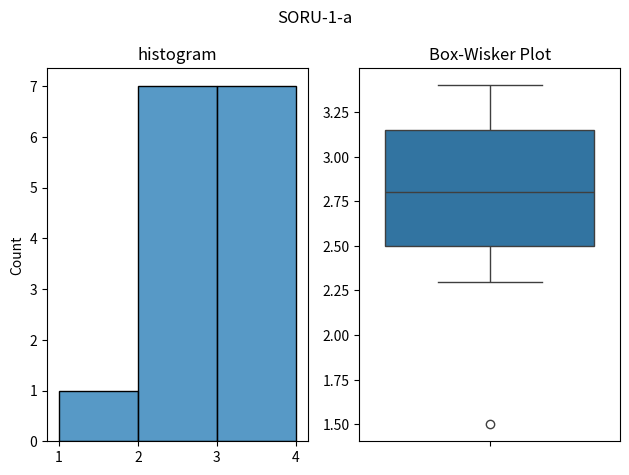

The matplotlib source for this figure: (Note: this script raises an exception after producing the figure.)
import numpy as np
import matplotlib.pyplot as plt
import seaborn as sns
from scipy import stats

# ============================ SORU 1 ============================
print(" SORU 1: Kekik yağlı yemle beslenen civcivlerde E.coli (log10) ".center(100, "="))
x = np.array([2.5, 2.4, 3.1, 3.0, 2.3, 2.6, 1.5, 3.3, 3.1, 2.5, 2.8, 3.3, 3.2, 2.6, 3.4])
n, mu0 = len(x), 3.5
m = x.mean()
s = x.std(ddof=1)
se = s / np.sqrt(n)

fig, axes = plt.subplots(1, 2)
fig.suptitle("SORU-1-a")
axes[0].set_title("histogram")
axes[1].set_title("Box-Wisker Plot")
sns.histplot(x, discrete=True, ax=axes[0])
sns.boxplot(x, ax=axes[1])
plt.tight_layout()
plt.show()

print(f"n = {n},  toplam = {x.sum():.2f},  medyan = {np.median(x):.3f}")
print(f"xbar = {m:.4f},  s = {s:.4f},  s^2 = {s**2:.4f},  SE = {se:.4f}")

W, pW = stats.shapiro(x)
print("""
H0: Veriler Normal Dağılıma Sahiptir.
H1: Veriler Normal Dağılıma Sahip Değildir.
""")

print(f"[1a] Shapiro-Wilk: W = {W:.4f},  p = {pW:.4f}")
print(f"     0.05 anlamlılık oranı için; {pW:.4f} > 0.05 old. H0 reddedilemedi. Yani veriler normal dağılıma sahiptir.\n")
print(cizgi)
print("\nBir önceki şıkta Normallik sağlandığı için tek örneklem t-testi uygulayabiliriz. (Sol kuyruk)")
t1 = (m - mu0) / se
tcrit1 = stats.t.ppf(0.05, n - 1)          # sol kuyruk kritik deger
p1 = stats.t.cdf(t1, n - 1)                # sol kuyruk p degeri
print("kekik yağı ilavesi -> E.coli sayısı < 3.5 ?\n")
print("""
H0: Kekik yağı barsaktaki E.coli sayısında düşüşe sebeb olmaz. mu >= 3.5
H1: Kekik yağı barsaktaki E.coli sayısında düşüşe sebeb olur.  mu <  3.5
""")
print(f"[1b] t = ({m:.4f} - {mu0}) / {se:.4f} = {t1:.4f},  df = {n-1}")
print(f"     t_tablo(0.05; {n-1}, tek yonlu) = {tcrit1:.4f}")
print(f"     p (tek yönlü) = {p1:.6f}")
print(f"     {p1:.6f} << 0.05 (çok küçük) old. H0 güçlü bir şekilde reddedildi. Yani Kekik yağı barsaktaki E.coli sayısında düşüşe sebeb olur.")


# ============================ SORU 2 ============================
# örneklem sayısı az old. için (n=5) ve ortanca karşılaştırması olduğundan Wilcoxon İşaretli Sıra Testi
print("\n")
print(" SORU 2: Adana Aralık ayı yagıs (kg/m2) ".center(100, "="))

print("""
M0 = 118.2
H0: Yağış miktarında artış olmamıştır. mu  <= M0
H1: Yağış miktarında artış olmuştur.   mu  >  M0
""")

yagis = np.array([119.2, 110.7, 150.1, 201.5, 308.5])
wilcoxon = stats.wilcoxon(yagis - 118.2, alternative="greater")
print(f"Soru 2 - Wilcoxon Testi p-değeri = {wilcoxon.pvalue:.4f}")
print(f"""
%95 Güven Düzeyinde incelersek,
p-değeri: {wilcoxon.pvalue:.4f} > 0.05 old. H0 reddedilemez.
Yani Dolayısıyla gazete haberinin iddiası istatistiksel olarak anlamlı/doğru bir iddia değildir.
""")

# ============================ SORU 3 ============================

print("\n")
print(" SORU 3: Muz meyve eti agirligi - mantar kompost (g1) vs ciflik gubresi (g2) ".center(100, "="))

g1 = np.array([39, 30, 35, 35, 30, 43, 48, 56, 40, 34, 32, 59,
               43, 43, 52, 52, 44, 53, 52, 38])
g2 = np.array([35, 25, 36, 33, 25, 34, 31, 39, 24, 38, 29, 39,
               31, 31, 34, 29, 38, 29, 32, 24])
n1, n2 = len(g1), len(g2)
m1, m2 = g1.mean(), g2.mean()
s1, s2 = g1.std(ddof=1), g2.std(ddof=1)
v1, v2 = s1**2, s2**2

print(f"g1: n={n1}, toplam={g1.sum():.0f}, xbar={m1:.4f}, s={s1:.4f}, s2={v1:.4f}")
print(f"g2: n={n2}, toplam={g2.sum():.0f}, xbar={m2:.4f}, s={s2:.4f}, s2={v2:.4f}")
print(f"Shapiro-Wilk g1: W={stats.shapiro(g1)[0]:.4f}, p={stats.shapiro(g1)[1]:.4f}")
print(f"Shapiro-Wilk g2: W={stats.shapiro(g2)[0]:.4f}, p={stats.shapiro(g2)[1]:.4f}")

F = v1 / v2
Fc = stats.f.ppf(0.975, n1 - 1, n2 - 1)    # iki yonlu %5 F kritik
print(f"Varyans esitligi (F testi): F = {F:.4f},  "
      f"F_tablo(0.025; {n1-1}; {n2-1}) = {Fc:.4f}")
lev = stats.levene(g1, g2)
print(f"Levene testi: W = {lev[0]:.4f},  p = {lev[1]:.4f}")

# Havuzlanmis (pooled) t
sp2 = ((n1 - 1) * v1 + (n2 - 1) * v2) / (n1 + n2 - 2)
se_p = np.sqrt(sp2 * (1 / n1 + 1 / n2))
tp = (m1 - m2) / se_p
df_p = n1 + n2 - 2
pp = stats.t.sf(tp, df_p)
tc_p = stats.t.ppf(0.99, df_p)             # tek yonlu %1 kritik
print(f"Havuzlanmis: sp2 = {sp2:.4f},  SE = {se_p:.4f}")
print(f"  t = ({m1:.4f} - {m2:.4f}) / {se_p:.4f} = {tp:.4f},  df = {df_p}")
print(f"  t_tablo(0.01; {df_p}, tek yonlu) = {tc_p:.4f},  p = {pp:.6f}")

# Welch t (varyanslar esit degilse)
se_w = np.sqrt(v1 / n1 + v2 / n2)
tw = (m1 - m2) / se_w
df_w = (v1 / n1 + v2 / n2) ** 2 / ((v1 / n1) ** 2 / (n1 - 1) +
                                   (v2 / n2) ** 2 / (n2 - 1))
pw = stats.t.sf(tw, df_w)
tc_w = stats.t.ppf(0.99, df_w)
print(f"Welch: SE = {se_w:.4f},  t = {tw:.4f},  df = {df_w:.2f}")
print(f"  t_tablo(0.01; {df_w:.1f}, tek yonlu) ~ {tc_w:.4f},  p = {pw:.6f}")

rw = stats.ttest_ind(g1, g2, equal_var=False, alternative="greater")
rp = stats.ttest_ind(g1, g2, equal_var=True, alternative="greater")
print(f"SciPy dogrulama: pooled t={rp.statistic:.4f} p={rp.pvalue:.6f} | "
      f"Welch t={rw.statistic:.4f} p={rw.pvalue:.6f}")
sp = np.sqrt(sp2)
print(f"Cohen d (pooled) = {(m1 - m2)/sp:.4f}")
print(f"Ortalama fark = {m1 - m2:.4f} g,  goreli artis = {100*(m1-m2)/m2:.1f}%")
